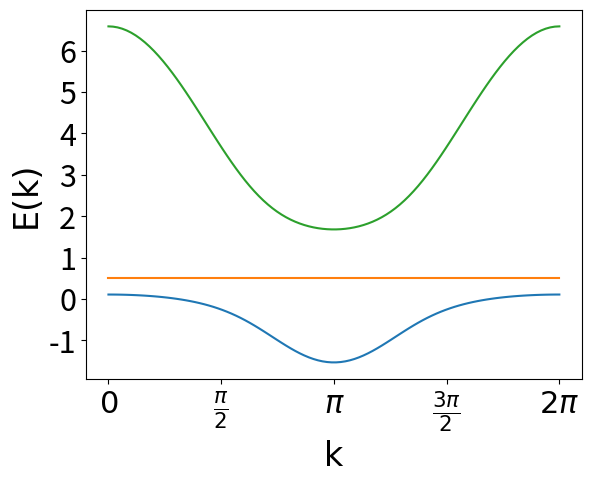

Python code for this plot: (Note: this script raises an exception after producing the figure.)

import math as mt
#import cmath as cmt
#import argparse as ap
#from math import pi

import numpy as np
import scipy.linalg as la
import matplotlib.pyplot as plt
#from progress.bar import Bar
from numpy.linalg import svd


###############
# module for finding nullspace of projector pr

#   Alexei: a better (more stable) method to compute rank using
#           pivoting QR decomposition
#       (Q, R, P) = scipy.linalg.qr(A, pivoting=True)
#       rank = np.sum(np.abs(R.diagonal()) > tol)
def rank(A, atol=1e-13, rtol=0):
    """Estimate the rank (i.e. the dimension of the nullspace) of a matrix.

    The algorithm used by this function is based on the singular value
    decomposition of `A`.

    Parameters
    ----------
    A : ndarray
        A should be at most 2-D.  A 1-D array with length n will be treated
        as a 2-D with shape (1, n)
    atol : float
        The absolute tolerance for a zero singular value.  Singular values
        smaller than `atol` are considered to be zero.
    rtol : float
        The relative tolerance.  Singular values less than rtol*smax are
        considered to be zero, where smax is the largest singular value.

    If both `atol` and `rtol` are positive, the combined tolerance is the
    maximum of the two; that is::
        tol = max(atol, rtol * smax)
    Singular values smaller than `tol` are considered to be zero.

    Return value
    ------------
    r : int
        The estimated rank of the matrix.

    See also
    --------
    numpy.linalg.matrix_rank
        matrix_rank is basically the same as this function, but it does not
        provide the option of the absolute tolerance.
    """

    A = np.atleast_2d(A)
    s = svd(A, compute_uv=False)
    tol = max(atol, rtol * s[0])
    rank = int((s >= tol).sum())
    return rank


def nullspace(A, atol=1e-13, rtol=0):
    """Compute an approximate basis for the nullspace of A.

    The algorithm used by this function is based on the singular value
    decomposition of `A`.

    Parameters
    ----------
    A : ndarray
        A should be at most 2-D.  A 1-D array with length k will be treated
        as a 2-D with shape (1, k)
    atol : float
        The absolute tolerance for a zero singular value.  Singular values
        smaller than `atol` are considered to be zero.
    rtol : float
        The relative tolerance.  Singular values less than rtol*smax are
        considered to be zero, where smax is the largest singular value.

    If both `atol` and `rtol` are positive, the combined tolerance is the
    maximum of the two; that is::
        tol = max(atol, rtol * smax)
    Singular values smaller than `tol` are considered to be zero.

    Return value
    ------------
    ns : ndarray
        If `A` is an array with shape (m, k), then `ns` will be an array
        with shape (k, n), where n is the estimated dimension of the
        nullspace of `A`.  The columns of `ns` are a basis for the
        nullspace; each element in numpy.dot(A, ns) will be approximately
        zero.
    """

    A = np.atleast_2d(A)
    u, s, vh = svd(A)
    tol = max(atol, rtol * s[0])
    nnz = (s >= tol).sum()
    ns = vh[nnz:].conj().T
    return ns

##############
# function for finding orthonormal basis which are also orthonormal to e1 and e2

#   Alexei: you can simplify this as follows (Python3 > 3.4)
#       proj = lambda u, v: u*(v@u)/(u@u)
def proj(u, v):
    # notice: this algrithm assume denominator isn't zero
    return u * np.dot(v,u) / np.dot(u,u)

def GS(V):
    V = 1.0 * V     # to float
    U = np.copy(V)
    for i in range(1, V.shape[1]):
        for j in range(i):
            U[:,i] -= proj(U[:,j], V[:,i])
    # normalize column
    den=(U**2).sum(axis=0) **0.5
    E = U/den
    # assert np.allclose(E.T, np.linalg.inv(E))
    return E

###############

nu=3
U=2
rng=np.random.RandomState(246)
#l=rng.uniform(-5.,5.)
l=0.5
#H0=np.diagflat(np.append([0.,1.],2))
H0=np.diagflat(np.append([0.,1.],[rng.uniform(1,5,nu-2)]))
##H0 = np.zeros((nu,nu))
##for i in range(nu):                                                # honeycomb chain
##    for j in range(nu):
##        if i==0:
##            H0[i,i+1] = 1
##            H0[i,i+2] = 1
##        elif i==nu-1:
##            H0[i,i-1] = 1
##            H0[i,i-2] = 1
##        else:
##            H0[i,i-1] = 1
##            H0[i,i+1] = 1
ps=np.random.RandomState(47)
#psi1=ps.uniform(-5.,5.,nu)

#H=np.zeros((nu,nu))
#H[0,1]=1
#H[4,3]=1
#psi1=la.eig(H)[1][4]
psi1=np.array([1,-1,1])
#psi1=np.array([1,0,1])

Q1=np.identity(nu)-np.outer(psi1,psi1)/np.dot(psi1,psi1)
e1=psi1/(np.sqrt(np.dot(psi1,psi1)))
if np.all(Q1@H0@psi1 < 1e-8):
    e2=Q1@e1
else:
    e2=Q1@H0@psi1/(np.sqrt(np.dot(Q1@H0@psi1,Q1@H0@psi1)))
pr=np.outer(e1,e1) + np.outer(e2,e2)

#   Alexei: nice idea, but check - perhaps the SVD gives the othonormal
#           set already, i.e. "ns" in nullspace might already be orthonormal.
#           Gram-Schmidt is good in theory, but practically
#           is prone to numerical instabilities or so they say
#basis=GS(nullspace(pr))
#(Q, R, P) = la.qr(pr, pivoting=True)
basis=nullspace(pr)

x1=0
a=e1@H0@psi1
b=e2@H0@psi1
x2=0

w=psi1@(l*np.identity(nu)-H0)@psi1

M=np.zeros((nu-2,nu-2))
for i in range(nu-2):
    for j in range(nu-2):
        M[i,j]=basis[:,i]@(l*np.identity(nu)-H0)@basis[:,j]

MM=la.inv(M)
(E , psi)=la.eigh(M)
#t=w+u@MM@u

#rd=rng.uniform(0.,5.,nu-2)
rn=np.zeros(E.size)
rn=rng.uniform(0,5,E.size)
for i in range(len(rn)):
    if np.sign(w)!=np.sign(E[i]):
        rn[i]=0
    else:
        pass

#rn=np.array(((w + u@MM@u)/(rn@E))*rn)
#y=psi@np.sqrt(rn)
assert np.allclose(rn,0.)==False, 'no copmatible CLS.'

rnd=(w/np.dot(E,rn))*rn
y=np.zeros(E.size)
for i in range(E.size):
    y+=np.sqrt(rnd[i])*psi[:,i]

xx=y
s=np.zeros(nu)
for i in range(nu-2):
    s+=xx[i]*basis[:,i]

psi2=s

npsi1 = psi1@psi1
npsi2 = psi2@psi2

#   Projectors
Q1 = np.identity(nu) - np.outer(psi1, psi1)/npsi1
Q2 = np.identity(nu) - np.outer(psi2, psi2)/npsi2

Q21 = np.identity(nu) - np.outer(Q2@psi1, Q2@psi1)/(psi1@Q2@psi1)
Q12 = np.identity(nu) - np.outer(Q1@psi2, Q1@psi2)/(psi2@Q1@psi2)

#   ?
#E = psi2@H0@psi1                                                # flatband energy
EH0 = l*np.identity(nu) - H0                                                  #
x = psi1@EH0@psi1                                               #

#   Sanity check
assert np.allclose(x, psi2@EH0@psi2), 'Incorrect psi2!'

#   Compute the "free" part                                                          #
if nu > 2:                                                  # free part is there                                                  # real "free" part
    K = rng.uniform(size=(nu, nu))                      # the "free" part
    K = Q21@K@Q12
elif nu == 2:                                               # nu = 2
    K = np.zeros((nu, nu))                                 # zero matrix

#   ?
T = np.outer(EH0@psi1, EH0@psi2)/x                             #
H1 = Q2@T@Q1# + Q2@K@Q1


#T=np.zeros((nu*(U+2),nu**2))

#for i in range((U+2)*nu):
#    if i in range(nu):
#        for j in range(nu):
#            T[i,(i%nu)*nu+j]=psi2[j]
#    elif i in range((U-1)*nu,U*nu):
#        for j in range(nu):
#            T[i,i%nu+nu*j]=psi1[j]
#    elif i in range(U*nu,(U+1)*nu):
#        for j in range(nu):
#            T[i,(i%nu)*nu+j]=psi1[j]
#    else:
#        for j in range(nu):
#            T[i,(i%nu)+nu*j]=psi2[j]

##   Alexei: I usually prefer np.eye to np.identity
#Lambda=np.append((l*np.identity(nu) - H0)@psi1,((l*np.identity(nu) - H0)@psi2,np.zeros(nu),np.zeros(nu)))

#h=la.lstsq(T,Lambda)

#H1=np.zeros((nu,nu))

#for i in range(nu):
#    for j in range(nu):
#        H1[i,j]=h[0][nu*i+j]

k=np.linspace(0.,2*mt.pi,100)

Ev=np.zeros((100,nu))

for i in range(100):
    Hk=np.conjugate(H1.T)*np.exp(k[i]*1j) + H0 + H1*np.exp(-k[i]*1j)
    Ev[i]=np.linalg.eigvalsh(Hk)

print(H0,H1,psi1,psi2,l)

font = {'family': 'Italic',
        'color':  'black',
        'weight': 'normal',
        'size': 24,
        }

plt.plot(k,Ev)
plt.xticks([0, np.pi/2, np.pi, 3*np.pi/2, 2*np.pi],
           ['$0$', r'$\frac{\pi}{2}$', r'$\pi$', r'$\frac{3\pi}{2}$', r'$2\pi$'],fontsize=22)
plt.yticks(fontsize=22)
plt.xlabel('k',fontdict=font)
plt.ylabel('E(k)',fontdict=font)
plt.show()

M=fb.QuantumNetwork(H_data)
E_fb = psi2@H0@psi1/(psi1@psi2)
if QM.has_fb(E_fb,eps=1e-8):
    print('The model has flatband.')
else:
    print('The model has no flatband.')

#sanity check

#assert np.all([np.any(np.allclose(la.eig(H1)[1][i],psi1)) for i in range(nu)]), 'psi1 is not the zero eigenvector of H1'

assert np.all(H1@psi1 < 1e-8) and np.all(psi2@H1 < 1e-8), 'psi1 is not the zero eigenvector of H1'
